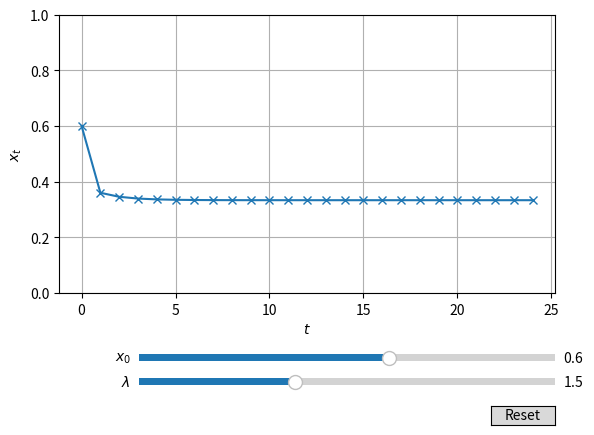

Here is the Python script that generated this plot:
import numpy as np
import matplotlib.pyplot as plt
from matplotlib.widgets import Slider, Button


def f(t, x0, lam):
    x = np.zeros(t.shape)
    x[0] = x0
    for i in range(1, len(t)):
        x[i] = lam * x[i - 1] * (1 - x[i - 1])
    return x


t = np.arange(25)

# Define initial parameters
init_x0 = 0.6
init_lam = 1.5

fig, ax = plt.subplots()
(line,) = ax.plot(t, f(t, init_x0, init_lam), "x-")
ax.set_xlabel("$t$")
ax.set_ylabel("$x_t$")
ax.set_ylim([0, 1])
plt.grid()

fig.subplots_adjust(bottom=0.3)

ax1 = fig.add_axes([0.25, 0.1, 0.65, 0.03])
lam_slider = Slider(
    ax=ax1,
    label=r"$\lambda$",
    valmin=0,
    valmax=4,
    valinit=init_lam,
)

ax2 = fig.add_axes([0.25, 0.15, 0.65, 0.03])
x0_slider = Slider(
    ax=ax2,
    label="$x_0$",
    valmin=0,
    valmax=1,
    valinit=init_x0,
)


def update(val):
    line.set_ydata(f(t, x0_slider.val, lam_slider.val))
    fig.canvas.draw_idle()


# register the update function with each slider
lam_slider.on_changed(update)
x0_slider.on_changed(update)

# Create a `matplotlib.widgets.Button` to reset the sliders to initial values.
resetax = fig.add_axes([0.8, 0.025, 0.1, 0.04])
button = Button(resetax, "Reset", hovercolor="0.975")


def reset(event):
    lam_slider.reset()
    x0_slider.reset()


button.on_clicked(reset)

plt.show()
